The GitHub repository Shrexshth/GARUDA contains a labelled image folder "industrial_defects" with 5 categories: crack, hole, normal, rust, scratch. Examples follow, each with its label.

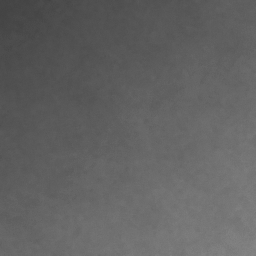
Label: normal

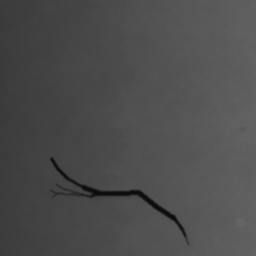
Label: crack

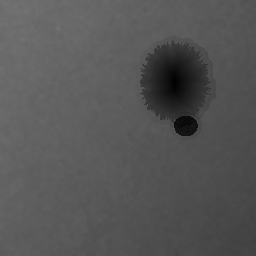
Label: hole

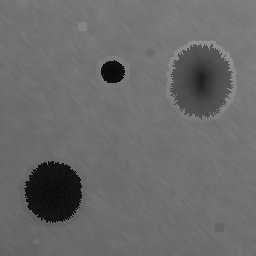
Label: hole

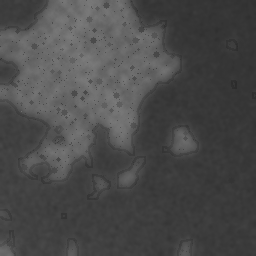
Label: rust

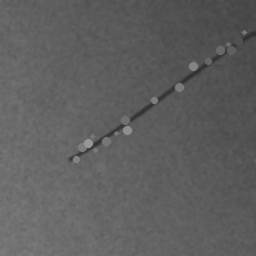
Label: scratch
